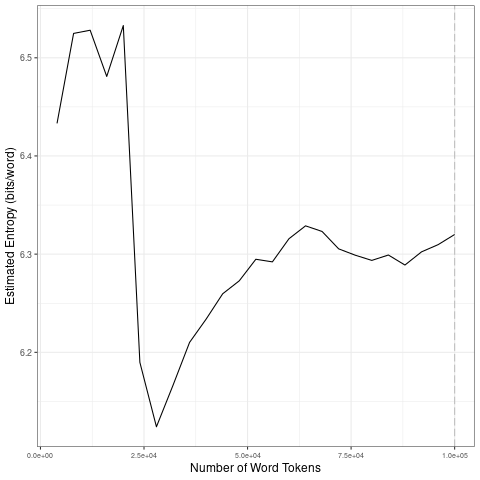

Values plotted in this chart, from the file beside it:
file, entropy.Corpus.Size, entropy.Entropy, sd.Corpus.Size, sd.SD
data/2021_by_es/2021-12-04_tokens_1-gram…, 4000, 6.433, 20000, 0.04274
data/2021_by_es/2021-12-04_tokens_1-gram…, 8000, 6.525, 40000, 0.04208
data/2021_by_es/2021-12-04_tokens_1-gram…, 12000, 6.528, 60000, 0.02156
data/2021_by_es/2021-12-04_tokens_1-gram…, 16000, 6.481, 80000, 0.01531
data/2021_by_es/2021-12-04_tokens_1-gram…, 20000, 6.533, 1e+05, 0.01165
data/2021_by_es/2021-12-04_tokens_1-gram…, 24000, 6.19, 20000, 0.04274
data/2021_by_es/2021-12-04_tokens_1-gram…, 28000, 6.124, 40000, 0.04208
data/2021_by_es/2021-12-04_tokens_1-gram…, 32000, 6.166, 60000, 0.02156
data/2021_by_es/2021-12-04_tokens_1-gram…, 36000, 6.21, 80000, 0.01531
data/2021_by_es/2021-12-04_tokens_1-gram…, 40000, 6.234, 1e+05, 0.01165
data/2021_by_es/2021-12-04_tokens_1-gram…, 44000, 6.26, 20000, 0.04274
data/2021_by_es/2021-12-04_tokens_1-gram…, 48000, 6.273, 40000, 0.04208
data/2021_by_es/2021-12-04_tokens_1-gram…, 52000, 6.295, 60000, 0.02156
data/2021_by_es/2021-12-04_tokens_1-gram…, 56000, 6.292, 80000, 0.01531
data/2021_by_es/2021-12-04_tokens_1-gram…, 60000, 6.316, 1e+05, 0.01165
data/2021_by_es/2021-12-04_tokens_1-gram…, 64000, 6.329, 20000, 0.04274
data/2021_by_es/2021-12-04_tokens_1-gram…, 68000, 6.323, 40000, 0.04208
data/2021_by_es/2021-12-04_tokens_1-gram…, 72000, 6.305, 60000, 0.02156
data/2021_by_es/2021-12-04_tokens_1-gram…, 76000, 6.299, 80000, 0.01531
data/2021_by_es/2021-12-04_tokens_1-gram…, 80000, 6.294, 1e+05, 0.01165
data/2021_by_es/2021-12-04_tokens_1-gram…, 84000, 6.299, 20000, 0.04274
data/2021_by_es/2021-12-04_tokens_1-gram…, 88000, 6.289, 40000, 0.04208
data/2021_by_es/2021-12-04_tokens_1-gram…, 92000, 6.302, 60000, 0.02156
data/2021_by_es/2021-12-04_tokens_1-gram…, 96000, 6.31, 80000, 0.01531
data/2021_by_es/2021-12-04_tokens_1-gram…, 1e+05, 6.32, 1e+05, 0.01165
